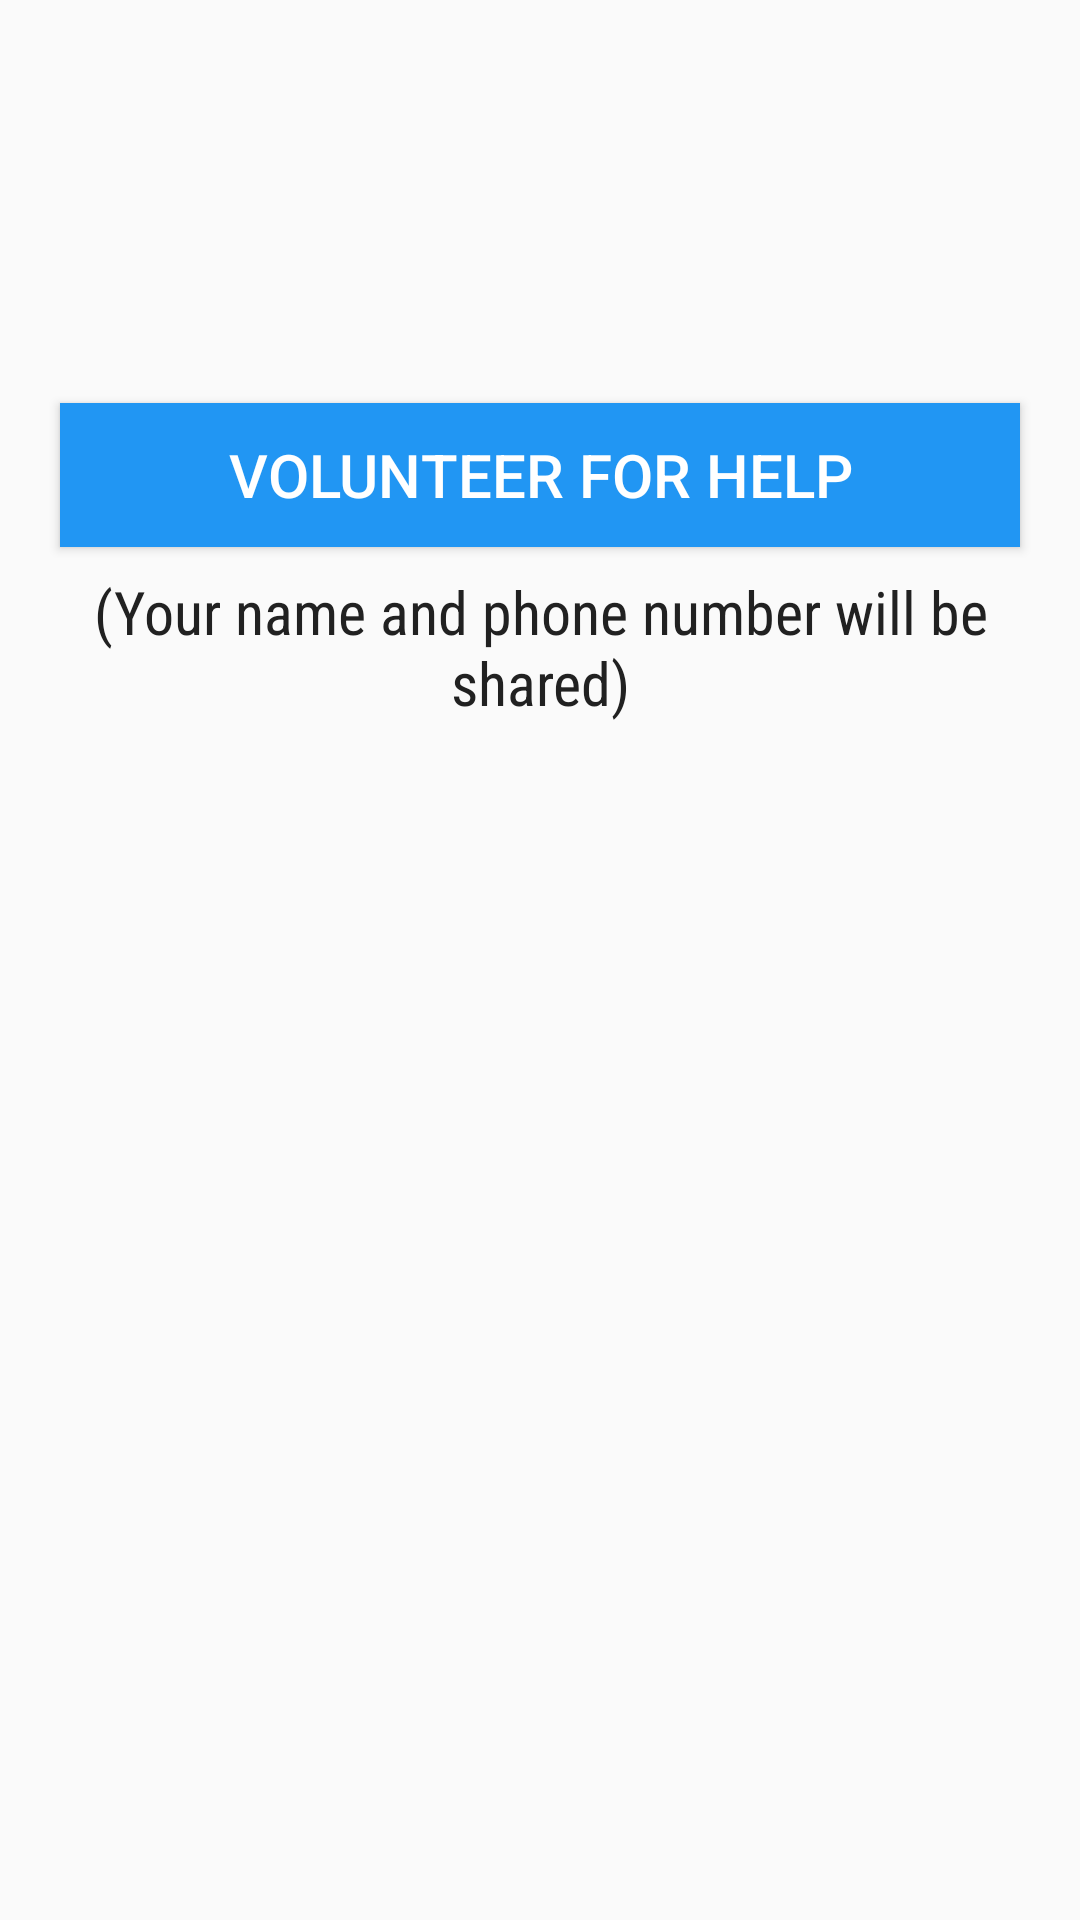

Reconstruct the res/layout file that produces this screen, plus the resources it refers to.
<!-- AndroidManifest.xml: application theme AppTheme -->
<!-- res/layout/content_request_info.xml -->
<?xml version="1.0" encoding="utf-8"?>
<layout xmlns:android="http://schemas.android.com/apk/res/android"
    xmlns:app="http://schemas.android.com/apk/res-auto"
    xmlns:tools="http://schemas.android.com/tools">

    <LinearLayout
        android:layout_width="match_parent"
        android:layout_height="match_parent"
        android:orientation="vertical"
        app:layout_behavior="@string/appbar_scrolling_view_behavior"
        tools:context=".activity.RequestInfoActivity"
        tools:showIn="@layout/activity_request_info">

        <TextView
            android:id="@+id/name"
            android:layout_width="match_parent"
            android:layout_height="wrap_content"
            android:layout_marginStart="12dp"
            android:layout_marginTop="16dp"
            android:layout_marginEnd="12dp"
            android:fontFamily="sans-serif-condensed"
            android:textColor="@color/black"
            android:textSize="24sp"
            android:textStyle="bold"
            tools:text="Name" />

        <TextView
            android:id="@+id/locality"
            android:layout_width="match_parent"
            android:layout_height="wrap_content"
            android:layout_marginStart="12dp"
            android:layout_marginTop="4dp"
            android:layout_marginEnd="12dp"
            android:fontFamily="sans-serif-condensed-light"
            android:textColor="@color/black"
            android:textSize="20sp"
            android:textStyle="bold"
            tools:text="Locality" />

        <TextView
            android:id="@+id/text"
            android:layout_width="match_parent"
            android:layout_height="wrap_content"
            android:layout_marginStart="12dp"
            android:layout_marginTop="8dp"
            android:layout_marginEnd="12dp"
            android:fontFamily="sans-serif-condensed"
            android:textColor="@color/black"
            android:textSize="20sp"
            tools:text="Text" />

        <Button
            android:id="@+id/volunteer_button"
            android:layout_width="match_parent"
            android:layout_height="wrap_content"
            android:layout_marginStart="20dp"
            android:layout_marginTop="20dp"
            android:layout_marginEnd="20dp"
            android:background="@color/button_background"
            android:text="@string/volunteer_for_help"
            android:textColor="@color/white"
            android:textSize="20sp" />

        <TextView
            android:layout_width="match_parent"
            android:layout_height="wrap_content"
            android:layout_marginStart="12dp"
            android:layout_marginTop="8dp"
            android:layout_marginEnd="12dp"
            android:fontFamily="sans-serif-condensed"
            android:text="@string/your_phone_number_will_be_shared"
            android:textAlignment="center"
            android:textColor="@color/black"
            android:textSize="20sp" />

        <ProgressBar
            android:id="@+id/progress"
            android:layout_width="wrap_content"
            android:layout_height="wrap_content"
            android:layout_gravity="center_horizontal"
            android:layout_margin="16dp"
            android:visibility="gone"/>

    </LinearLayout>
</layout>
<!-- res/layout/activity_request_info.xml (included above) -->
<?xml version="1.0" encoding="utf-8"?>
<layout>

    <androidx.coordinatorlayout.widget.CoordinatorLayout xmlns:android="http://schemas.android.com/apk/res/android"
        xmlns:app="http://schemas.android.com/apk/res-auto"
        xmlns:tools="http://schemas.android.com/tools"
        android:id="@+id/layout"
        android:layout_width="match_parent"
        android:layout_height="match_parent"
        tools:context=".activity.RequestInfoActivity">

        <com.google.android.material.appbar.AppBarLayout
            android:layout_width="match_parent"
            android:layout_height="wrap_content"
            android:theme="@style/AppTheme.AppBarOverlay">

            <androidx.appcompat.widget.Toolbar
                android:id="@+id/toolbar"
                android:layout_width="match_parent"
                android:layout_height="?attr/actionBarSize"
                android:background="?attr/colorPrimary"
                app:popupTheme="@style/AppTheme.PopupOverlay" />

        </com.google.android.material.appbar.AppBarLayout>

        <include
            android:id="@+id/content"
            layout="@layout/content_request_info" />


    </androidx.coordinatorlayout.widget.CoordinatorLayout>
</layout>
<!-- resources referenced by this layout -->
<resources>
  <color name="black">#212121</color>
  <color name="button_background">#2196f3</color>
  <color name="white">#ffffff</color>
  <string name="volunteer_for_help">Volunteer For Help</string>
  <string name="your_phone_number_will_be_shared">(Your name and phone number will be shared)</string>
  <style name="AppTheme.AppBarOverlay" parent="ThemeOverlay.AppCompat.Dark.ActionBar" />
  <style name="AppTheme.PopupOverlay" parent="ThemeOverlay.AppCompat.Light" />
  <style name="AppTheme" parent="Theme.AppCompat.Light.DarkActionBar">
          
          <item name="colorPrimary">@color/colorPrimary</item>
          <item name="colorPrimaryDark">@color/colorPrimaryDark</item>
          <item name="colorAccent">@color/colorAccent</item>
      </style>
  <color name="colorPrimary">#64b5f6</color>
  <color name="colorPrimaryDark">#2196f3</color>
  <color name="colorAccent">#9c27b0</color>
</resources>
